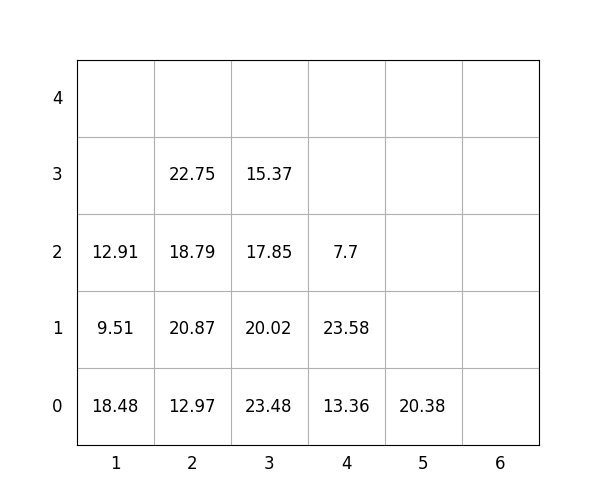

Source data for this figure (header and first rows):
idx, loc_x, loc_y, loc_z, weight, group, score, seq, reloc, size(ft)
1, 2, 0, 0, 12.97, 2, 213, 1, 1.0, 20
2, 5, 0, 0, 20.38, 3, 320.4, 2, 0, 20
3, 3, 0, 0, 23.48, 2, 223.5, 3, 1.0, 20
4, 3, 0, 1, 20.02, 2, 220, 4, 1.0, 20
5, 2, 0, 1, 20.87, 1, 120.9, 5, 1.0, 20
6, 3, 0, 2, 17.85, 3, 317.9, 6, 1.0, 20
7, 2, 0, 2, 18.79, 2, 218.8, 7, 1.0, 20
8, 4, 0, 0, 13.36, 0, 13.36, 8, 1.0, 20
9, 3, 0, 3, 15.37, 3, 315.4, 9, 1.0, 20
10, 1, 0, 0, 18.48, 0, 18.48, 10, 1.0, 20
11, 2, 0, 3, 22.75, 2, 222.8, 11, 1.0, 20
12, 4, 0, 1, 23.58, 2, 223.6, 12, 1.0, 20
13, 1, 0, 1, 9.51, 1, 109.5, 13, 1.0, 20
14, 1, 0, 2, 12.91, 0, 12.91, 14, 1.0, 20
15, 4, 0, 2, 7.7, 3, 307.7, 15, 1.0, 20
